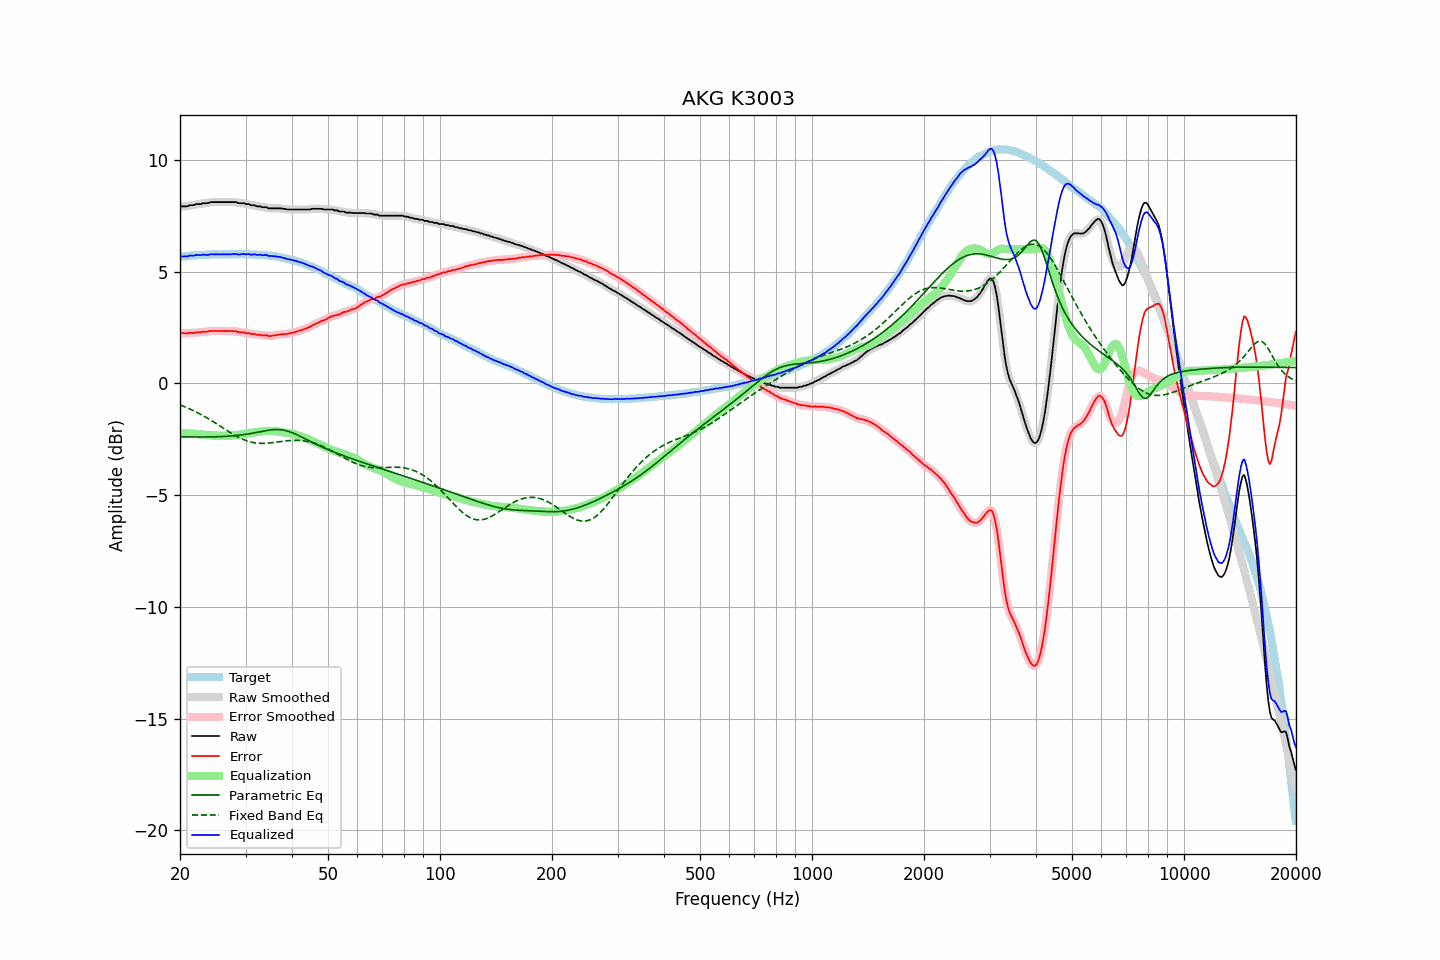

The table this chart was drawn from, first rows:
frequency, raw, error, smoothed, error_smoothed, equalization, parametric_eq, fixed_band_eq, equalized_raw, equalized_smoothed, target
20.00, 7.89, 2.24, 7.90, 2.25, -2.25, -2.39, -0.97, 5.65, 5.66, 5.65
20.20, 7.91, 2.25, 7.90, 2.24, -2.24, -2.40, -0.99, 5.67, 5.66, 5.66
20.40, 7.91, 2.24, 7.91, 2.24, -2.24, -2.40, -1.02, 5.67, 5.66, 5.67
20.61, 7.91, 2.23, 7.91, 2.24, -2.24, -2.40, -1.05, 5.67, 5.67, 5.68
20.81, 7.91, 2.24, 7.92, 2.24, -2.24, -2.40, -1.08, 5.67, 5.68, 5.68
21.02, 7.92, 2.24, 7.93, 2.24, -2.24, -2.40, -1.11, 5.68, 5.69, 5.69
21.23, 7.96, 2.27, 7.95, 2.25, -2.25, -2.40, -1.14, 5.72, 5.70, 5.70
21.44, 7.96, 2.25, 7.96, 2.25, -2.25, -2.40, -1.18, 5.71, 5.71, 5.72
21.66, 7.96, 2.25, 7.97, 2.25, -2.26, -2.40, -1.21, 5.71, 5.72, 5.72
21.87, 7.97, 2.25, 7.98, 2.26, -2.26, -2.40, -1.25, 5.71, 5.72, 5.73
22.09, 8.01, 2.29, 8.00, 2.27, -2.27, -2.40, -1.28, 5.74, 5.73, 5.73
22.31, 8.01, 2.28, 8.01, 2.28, -2.28, -2.40, -1.32, 5.74, 5.73, 5.73
22.54, 8.01, 2.28, 8.02, 2.28, -2.28, -2.40, -1.35, 5.73, 5.74, 5.73
22.76, 8.01, 2.27, 8.03, 2.29, -2.29, -2.40, -1.39, 5.73, 5.74, 5.74
22.99, 8.05, 2.31, 8.04, 2.30, -2.30, -2.40, -1.43, 5.76, 5.74, 5.74
23.22, 8.05, 2.31, 8.05, 2.30, -2.30, -2.40, -1.47, 5.75, 5.75, 5.74
23.45, 8.05, 2.30, 8.06, 2.31, -2.31, -2.40, -1.51, 5.74, 5.74, 5.75
23.69, 8.05, 2.30, 8.06, 2.31, -2.32, -2.40, -1.56, 5.74, 5.74, 5.75
23.92, 8.07, 2.32, 8.08, 2.32, -2.32, -2.40, -1.60, 5.75, 5.75, 5.75
24.16, 8.10, 2.34, 8.09, 2.33, -2.33, -2.40, -1.64, 5.77, 5.76, 5.76
24.40, 8.10, 2.34, 8.10, 2.34, -2.33, -2.40, -1.69, 5.77, 5.77, 5.77
24.65, 8.10, 2.34, 8.11, 2.34, -2.34, -2.39, -1.73, 5.77, 5.77, 5.77
24.89, 8.10, 2.34, 8.10, 2.34, -2.34, -2.39, -1.78, 5.76, 5.76, 5.77
25.14, 8.10, 2.34, 8.10, 2.34, -2.34, -2.39, -1.82, 5.76, 5.76, 5.77
25.39, 8.10, 2.34, 8.10, 2.34, -2.34, -2.39, -1.87, 5.76, 5.76, 5.76
25.65, 8.10, 2.34, 8.10, 2.34, -2.34, -2.38, -1.92, 5.76, 5.76, 5.76
25.91, 8.10, 2.34, 8.10, 2.34, -2.34, -2.38, -1.96, 5.77, 5.77, 5.76
26.16, 8.10, 2.33, 8.10, 2.34, -2.34, -2.38, -2.01, 5.77, 5.77, 5.77
26.43, 8.10, 2.33, 8.10, 2.33, -2.34, -2.37, -2.05, 5.77, 5.77, 5.77
26.69, 8.10, 2.34, 8.10, 2.33, -2.34, -2.37, -2.10, 5.76, 5.76, 5.77
26.96, 8.10, 2.34, 8.10, 2.34, -2.34, -2.37, -2.15, 5.76, 5.76, 5.77
27.23, 8.10, 2.34, 8.10, 2.34, -2.34, -2.36, -2.19, 5.77, 5.77, 5.77
27.50, 8.10, 2.34, 8.10, 2.34, -2.33, -2.36, -2.23, 5.77, 5.77, 5.76
27.77, 8.10, 2.33, 8.11, 2.34, -2.33, -2.35, -2.28, 5.77, 5.78, 5.77
28.05, 8.10, 2.33, 8.10, 2.33, -2.32, -2.34, -2.32, 5.78, 5.78, 5.77
28.33, 8.10, 2.33, 8.09, 2.32, -2.32, -2.34, -2.36, 5.79, 5.77, 5.77
28.62, 8.06, 2.30, 8.07, 2.30, -2.31, -2.33, -2.40, 5.76, 5.77, 5.77
28.90, 8.05, 2.28, 8.06, 2.29, -2.30, -2.32, -2.43, 5.76, 5.76, 5.78
29.19, 8.05, 2.28, 8.05, 2.28, -2.29, -2.31, -2.47, 5.77, 5.77, 5.78
29.48, 8.05, 2.28, 8.05, 2.27, -2.27, -2.30, -2.50, 5.78, 5.78, 5.77
29.78, 8.05, 2.28, 8.04, 2.27, -2.26, -2.29, -2.53, 5.79, 5.78, 5.77
30.08, 8.01, 2.23, 8.03, 2.26, -2.25, -2.28, -2.56, 5.76, 5.78, 5.78
30.38, 8.01, 2.25, 8.01, 2.24, -2.24, -2.27, -2.58, 5.77, 5.77, 5.77
30.68, 8.01, 2.25, 7.99, 2.23, -2.23, -2.26, -2.61, 5.78, 5.76, 5.77
30.99, 7.96, 2.20, 7.98, 2.22, -2.22, -2.25, -2.63, 5.74, 5.76, 5.76
31.30, 7.96, 2.20, 7.97, 2.21, -2.21, -2.23, -2.64, 5.76, 5.76, 5.76
31.61, 7.96, 2.20, 7.95, 2.19, -2.20, -2.22, -2.66, 5.77, 5.75, 5.76
31.93, 7.94, 2.20, 7.94, 2.19, -2.19, -2.21, -2.67, 5.76, 5.76, 5.75
32.24, 7.91, 2.16, 7.93, 2.18, -2.18, -2.19, -2.68, 5.74, 5.75, 5.75
32.57, 7.91, 2.17, 7.91, 2.17, -2.17, -2.18, -2.68, 5.75, 5.74, 5.74
32.89, 7.91, 2.17, 7.90, 2.16, -2.16, -2.16, -2.69, 5.75, 5.74, 5.74
33.22, 7.87, 2.14, 7.89, 2.15, -2.15, -2.15, -2.69, 5.72, 5.74, 5.74
33.55, 7.87, 2.14, 7.88, 2.15, -2.14, -2.14, -2.69, 5.73, 5.74, 5.73
33.89, 7.87, 2.14, 7.87, 2.14, -2.14, -2.12, -2.68, 5.74, 5.73, 5.73
34.23, 7.87, 2.16, 7.86, 2.14, -2.13, -2.11, -2.68, 5.74, 5.73, 5.72
34.57, 7.82, 2.11, 7.84, 2.13, -2.13, -2.10, -2.67, 5.70, 5.71, 5.72
34.92, 7.82, 2.12, 7.83, 2.12, -2.13, -2.09, -2.67, 5.70, 5.70, 5.70
35.27, 7.82, 2.12, 7.82, 2.12, -2.13, -2.08, -2.66, 5.69, 5.69, 5.71
35.62, 7.82, 2.14, 7.82, 2.13, -2.14, -2.07, -2.65, 5.69, 5.69, 5.69
35.97, 7.82, 2.14, 7.82, 2.14, -2.15, -2.07, -2.64, 5.68, 5.68, 5.68
... 635 more rows
